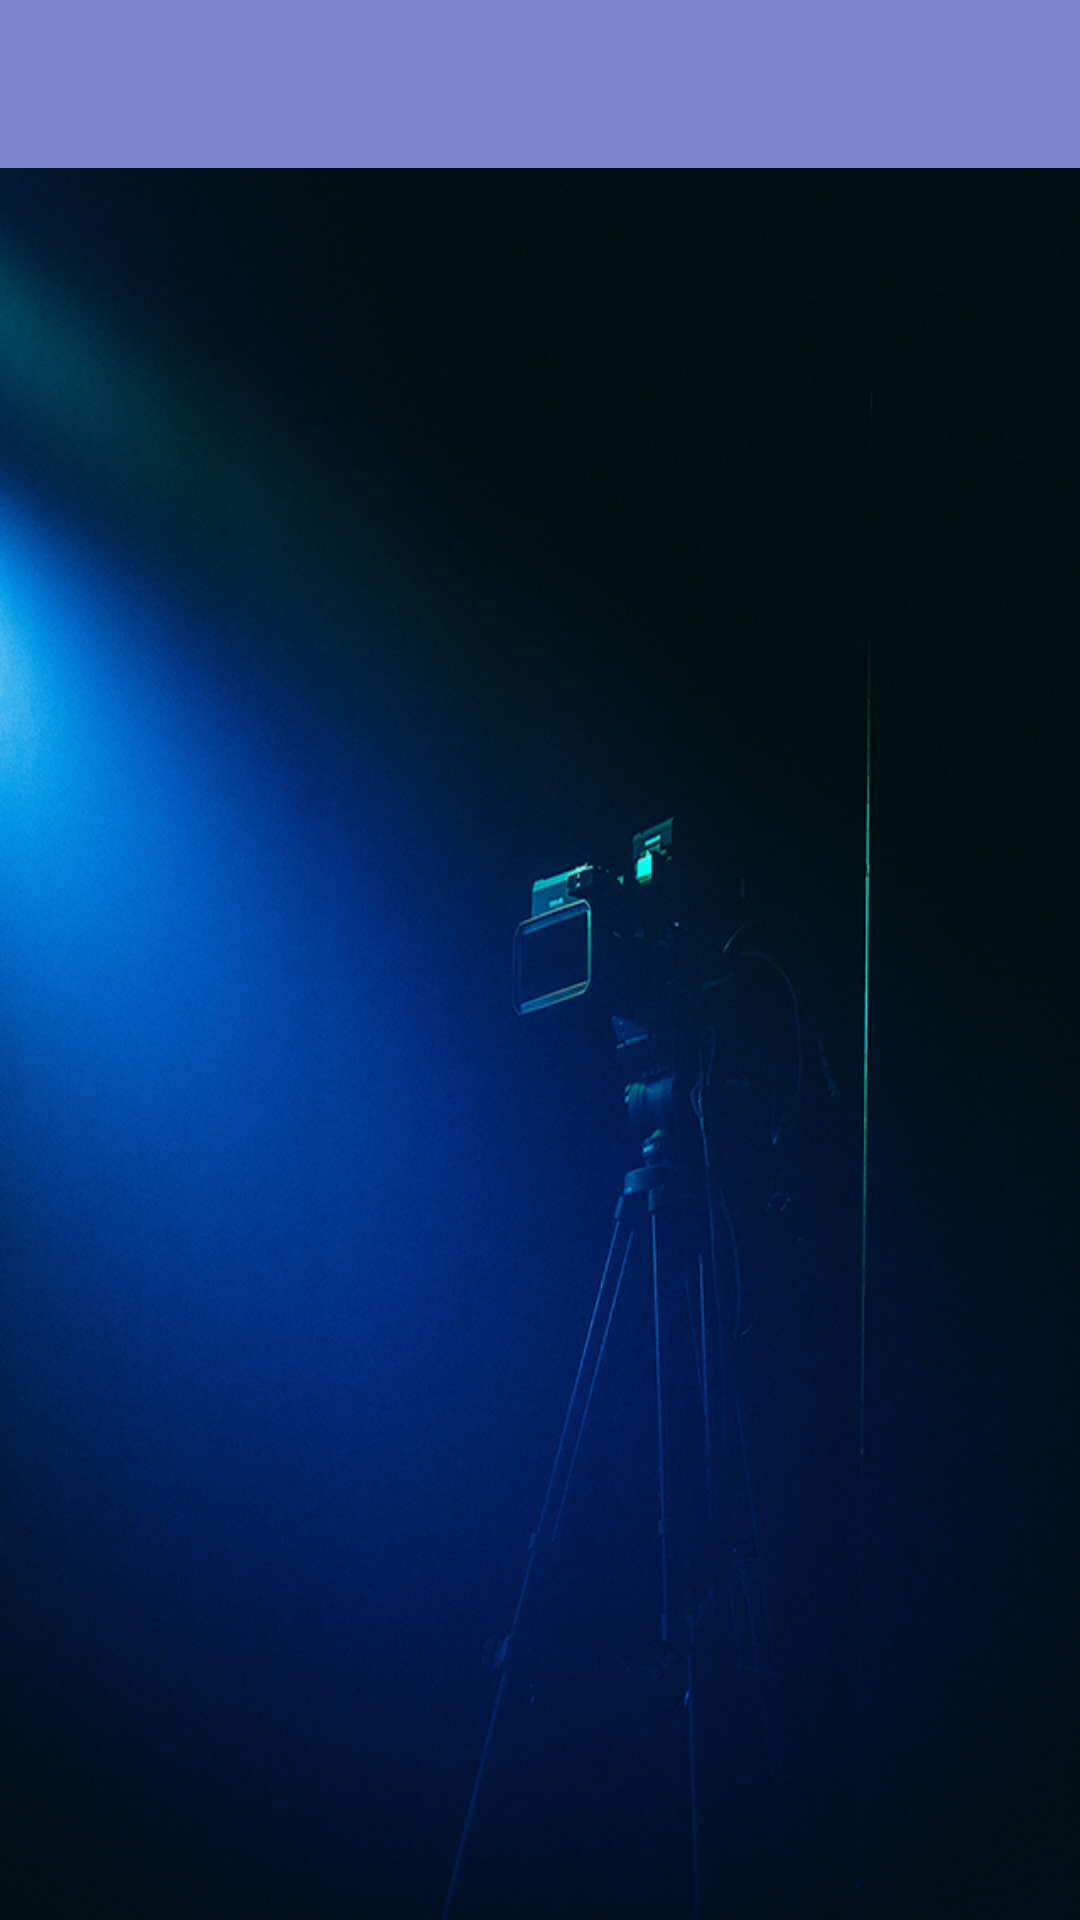

Here is an Android app screen rendered from its layout file. Give the layout XML and the strings, colors and styles it references.
<!-- AndroidManifest.xml: application theme AppTheme -->
<!-- res/layout/activity_lista_filme.xml -->
<?xml version="1.0" encoding="utf-8"?>
<LinearLayout xmlns:android="http://schemas.android.com/apk/res/android"
    xmlns:app="http://schemas.android.com/apk/res-auto"
    android:layout_width="match_parent"
    android:layout_height="match_parent"
    android:fitsSystemWindows="true"
    android:orientation="vertical">

    <androidx.appcompat.widget.Toolbar
        android:id="@+id/toolbar"
        android:layout_width="match_parent"
        android:layout_height="wrap_content"
        android:background="?attr/colorPrimary"
        android:theme="@style/ThemeOverlay.AppCompat.ActionBar"
        app:elevation="4dp"
        app:popupTheme="@style/ThemeOverlay.AppCompat.Light" />

    <androidx.recyclerview.widget.RecyclerView
        android:id="@+id/recycler_filmes"
        android:scrollbars="vertical"
        android:layout_width="match_parent"
        android:layout_height="match_parent" />

</LinearLayout>
<!-- resources referenced by this layout -->
<resources>
  <style name="AppTheme" parent="Theme.AppCompat.Light.DarkActionBar">
          
          <item name="colorPrimary">@color/primaryColor</item>
          <item name="colorPrimaryDark">@color/primaryDarkColor</item>
  
          
          <item name="android:windowBackground">@drawable/background</item>
      </style>
  <color name="primaryColor">#7986cb</color>
  <color name="primaryDarkColor">#49599a</color>
  <!-- drawable background: jpg bitmap (drawable-hdpi, 212790 bytes) -->
</resources>
